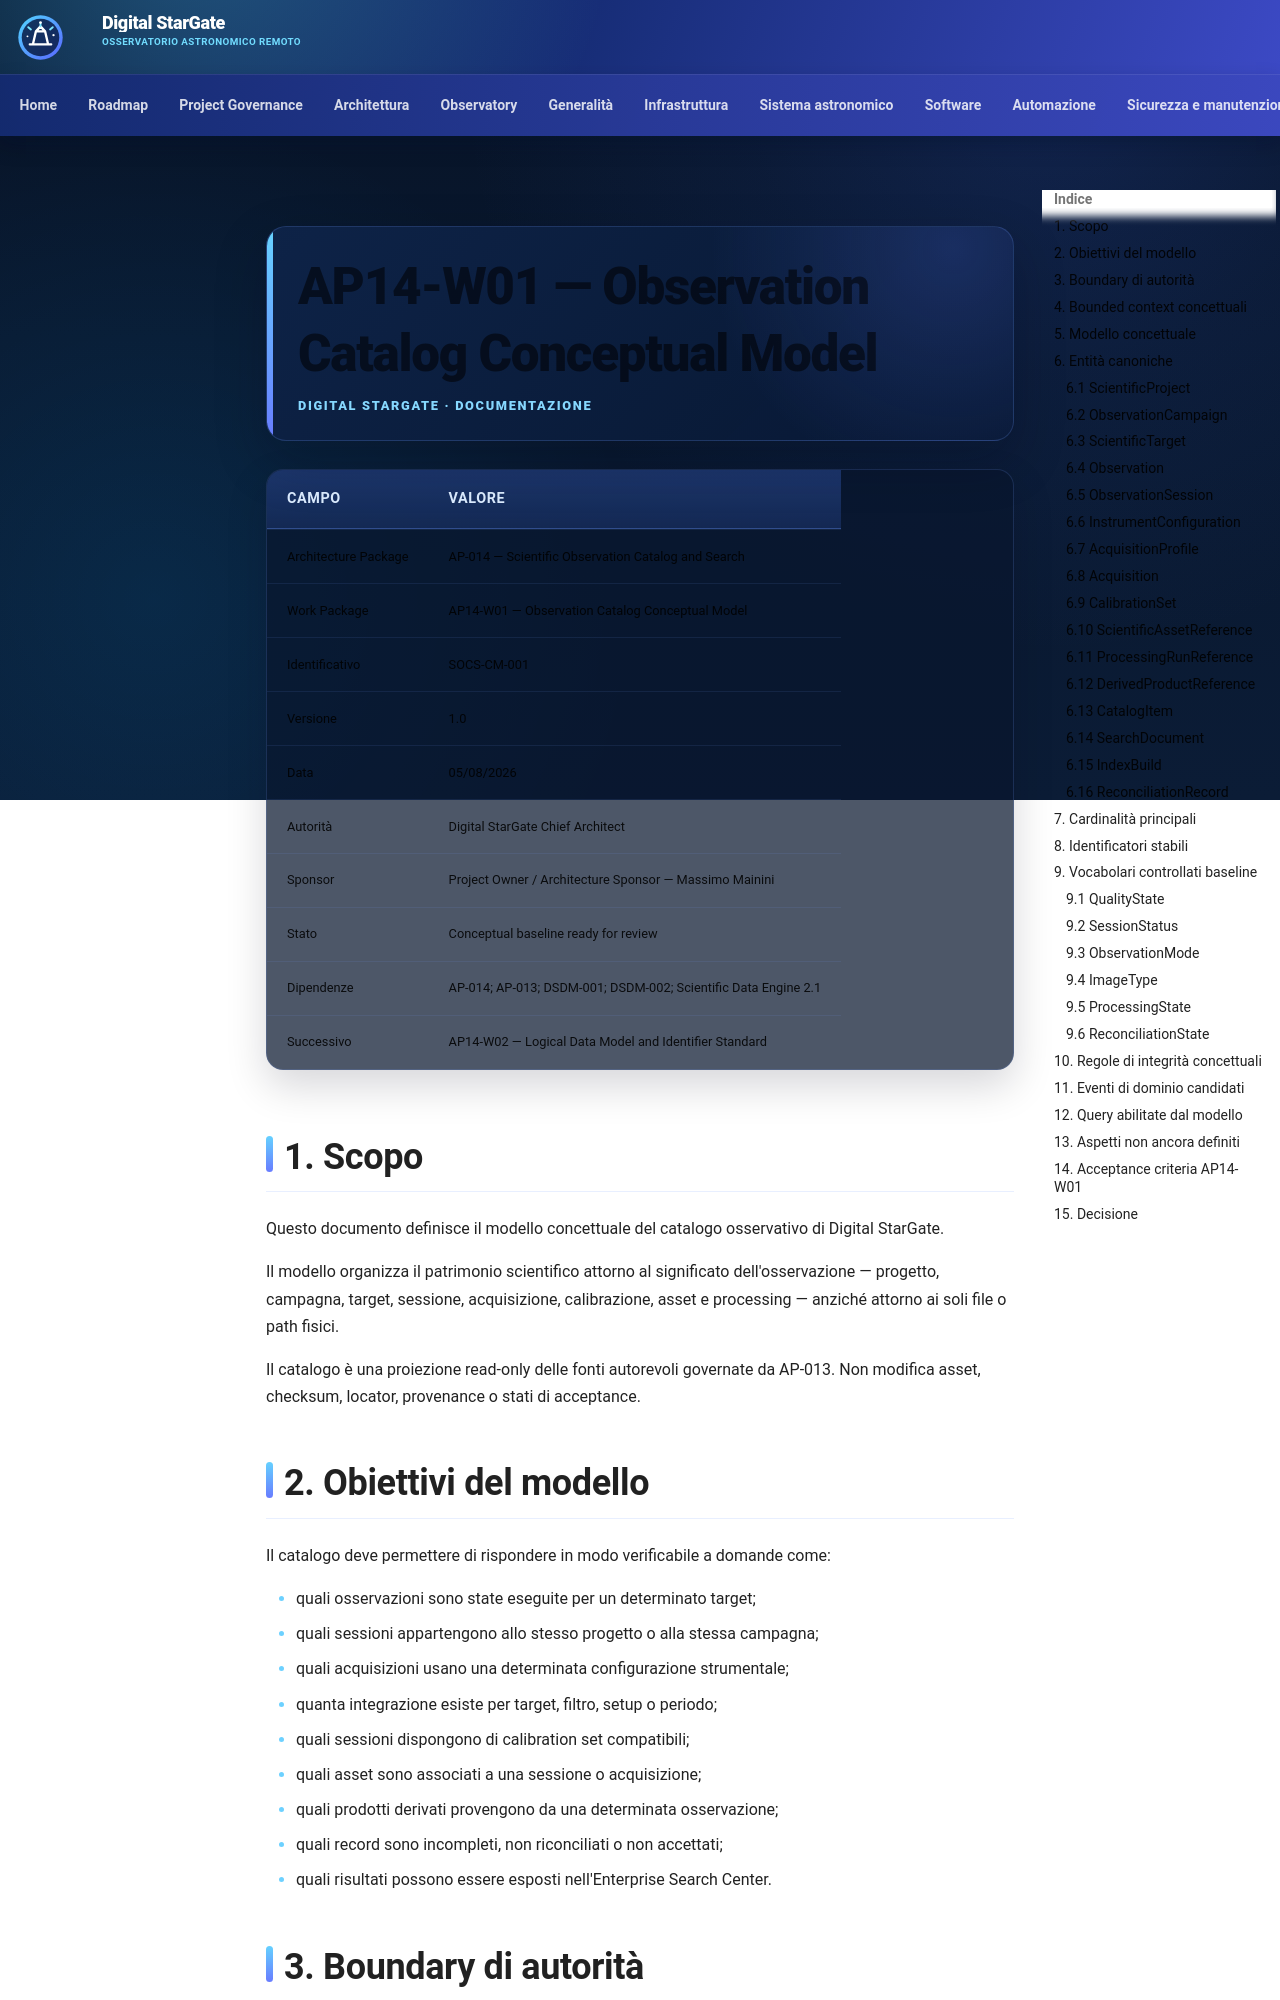

repository: maininimassimo-bit/digital-stargate-manual · page: architecture/scientific-catalog/AP14-W01-Observation-Catalog-Conceptual-Model/index.html · generator: mkdocs

# AP14-W01 — Observation Catalog Conceptual Model

| Campo | Valore |
|---|---|
| Architecture Package | AP-014 — Scientific Observation Catalog and Search |
| Work Package | AP14-W01 — Observation Catalog Conceptual Model |
| Identificativo | SOCS-CM-001 |
| Versione | 1.0 |
| Data | 05/08/2026 |
| Autorità | Digital StarGate Chief Architect |
| Sponsor | Project Owner / Architecture Sponsor — Massimo Mainini |
| Stato | Conceptual baseline ready for review |
| Dipendenze | AP-014; AP-013; DSDM-001; DSDM-002; Scientific Data Engine 2.1 |
| Successivo | AP14-W02 — Logical Data Model and Identifier Standard |

## 1. Scopo

Questo documento definisce il modello concettuale del catalogo osservativo di Digital StarGate.

Il modello organizza il patrimonio scientifico attorno al significato dell'osservazione — progetto, campagna, target, sessione, acquisizione, calibrazione, asset e processing — anziché attorno ai soli file o path fisici.

Il catalogo è una proiezione read-only delle fonti autorevoli governate da AP-013. Non modifica asset, checksum, locator, provenance o stati di acceptance.
